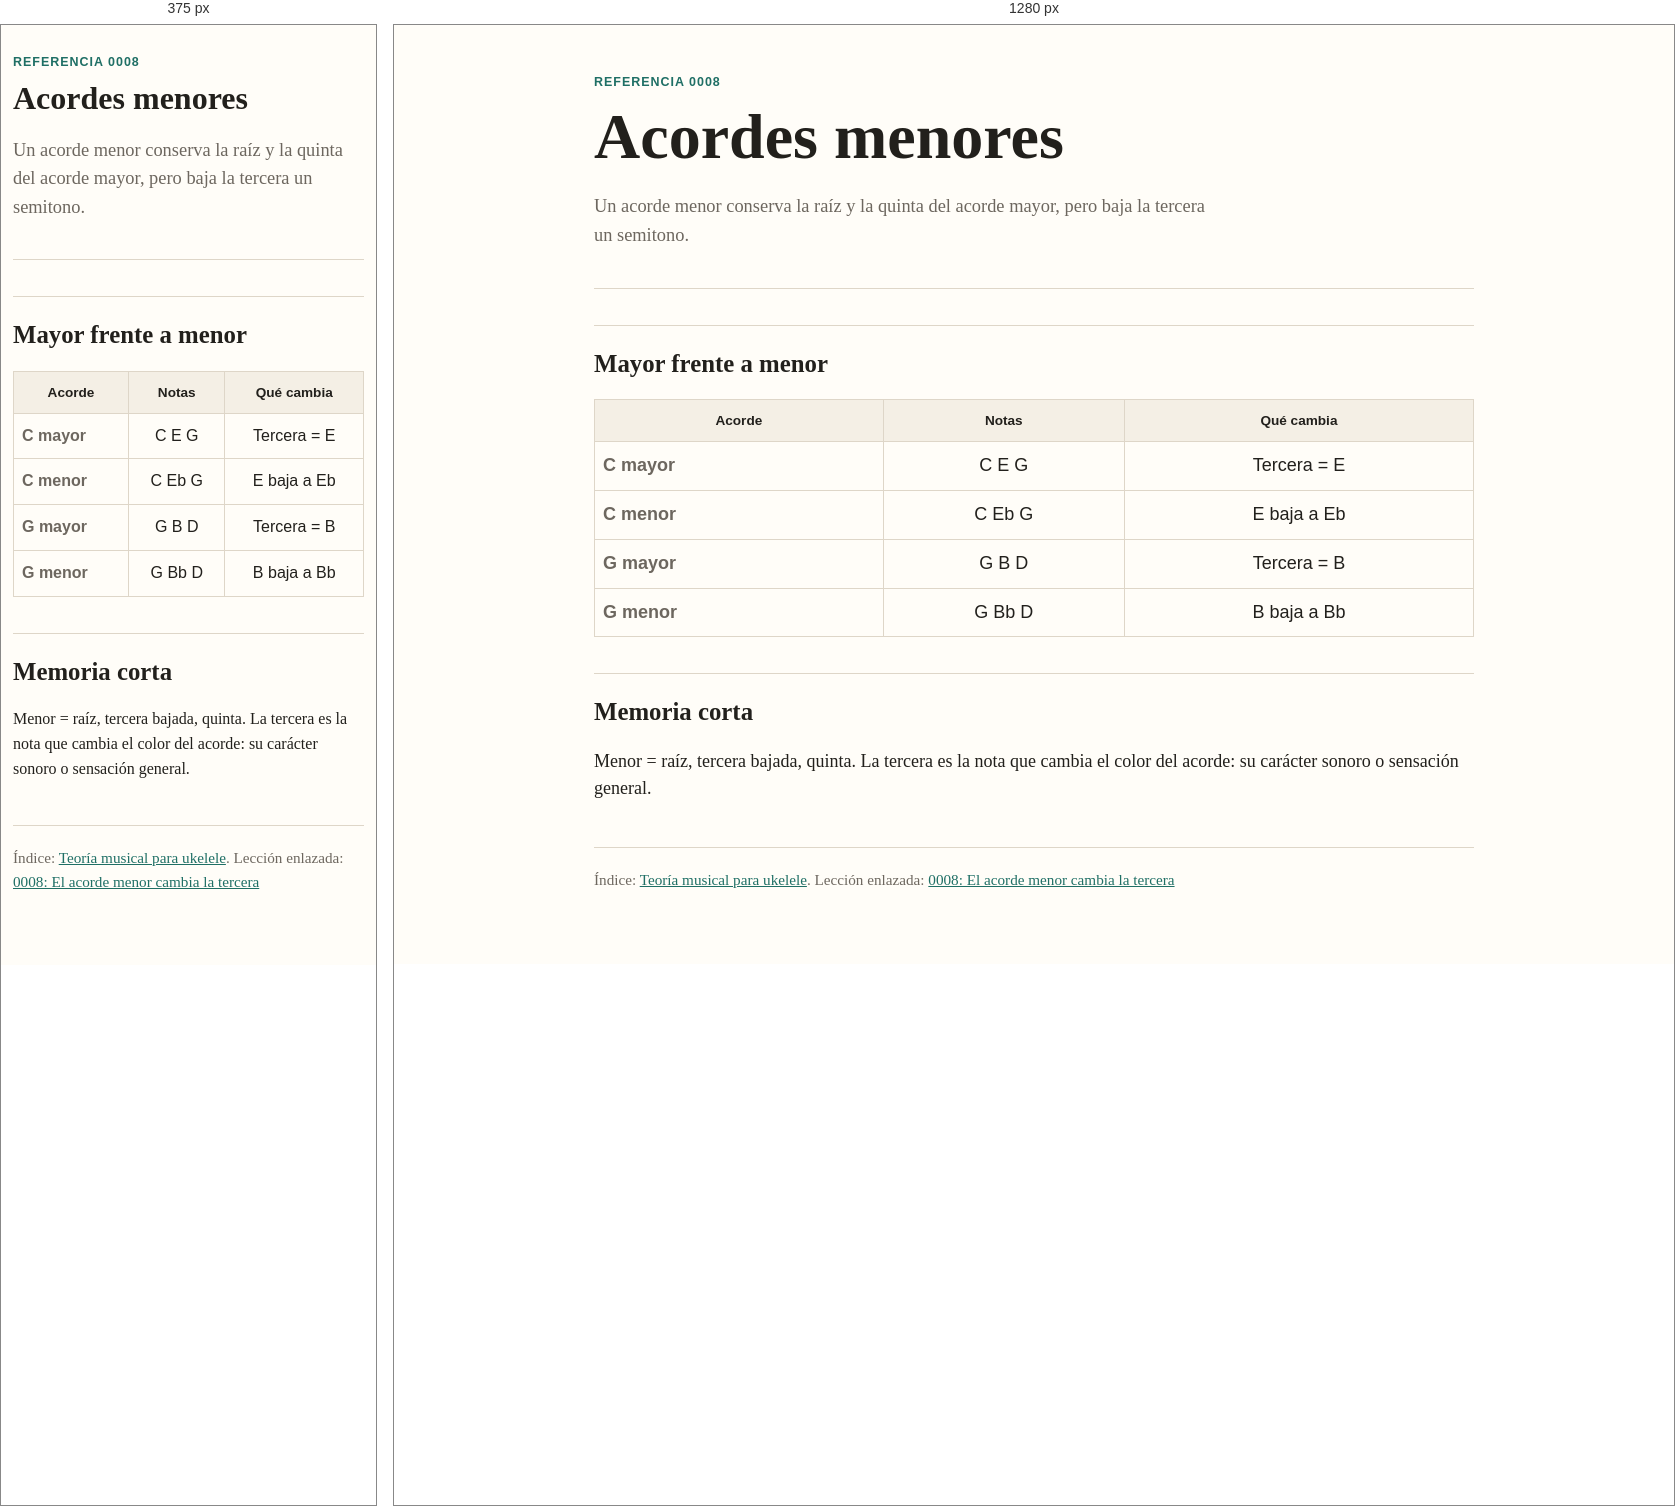
Rendered at 375 px and 1280 px, left to right.

<!-- file: 0008-acordes-menores.html -->
<!doctype html>
<html lang="es">
  <head>
    <meta charset="utf-8">
    <meta name="viewport" content="width=device-width, initial-scale=1">
    <title>Acordes menores</title>
    <link rel="stylesheet" href="../assets/course.css">
  </head>
  <body>
    <main>
      <header>
        <div class="eyebrow">Referencia 0008</div>
        <h1>Acordes menores</h1>
        <p class="lede">Un acorde menor conserva la raíz y la quinta del acorde mayor, pero baja la tercera un semitono.</p>
      </header>

      <h2>Mayor frente a menor</h2>
      <table class="fretboard">
        <thead>
          <tr><th>Acorde</th><th>Notas</th><th>Qué cambia</th></tr>
        </thead>
        <tbody>
          <tr><td>C mayor</td><td>C E G</td><td>Tercera = E</td></tr>
          <tr><td>C menor</td><td>C Eb G</td><td>E baja a Eb</td></tr>
          <tr><td>G mayor</td><td>G B D</td><td>Tercera = B</td></tr>
          <tr><td>G menor</td><td>G Bb D</td><td>B baja a Bb</td></tr>
        </tbody>
      </table>

      <h2>Memoria corta</h2>
      <p>Menor = raíz, tercera bajada, quinta. La tercera es la nota que cambia el color del acorde: su carácter sonoro o sensación general.</p>

      <footer>
        Índice: <a target="_blank" rel="noopener" href="../index.html">Teoría musical para ukelele</a>. Lección enlazada: <a target="_blank" rel="noopener" href="../lessons/0008-el-acorde-menor-cambia-la-tercera.html">0008: El acorde menor cambia la tercera</a>
      </footer>
    </main>
  </body>
</html>


/* @media block from course.css */
@media (max-width: 640px) {
  body {
    font-size: 16px;
  }

  main {
    width: min(100% - 24px, 880px);
    padding-top: 28px;
  }

  .note-strip {
    grid-template-columns: repeat(4, minmax(0, 1fr));
  }
}